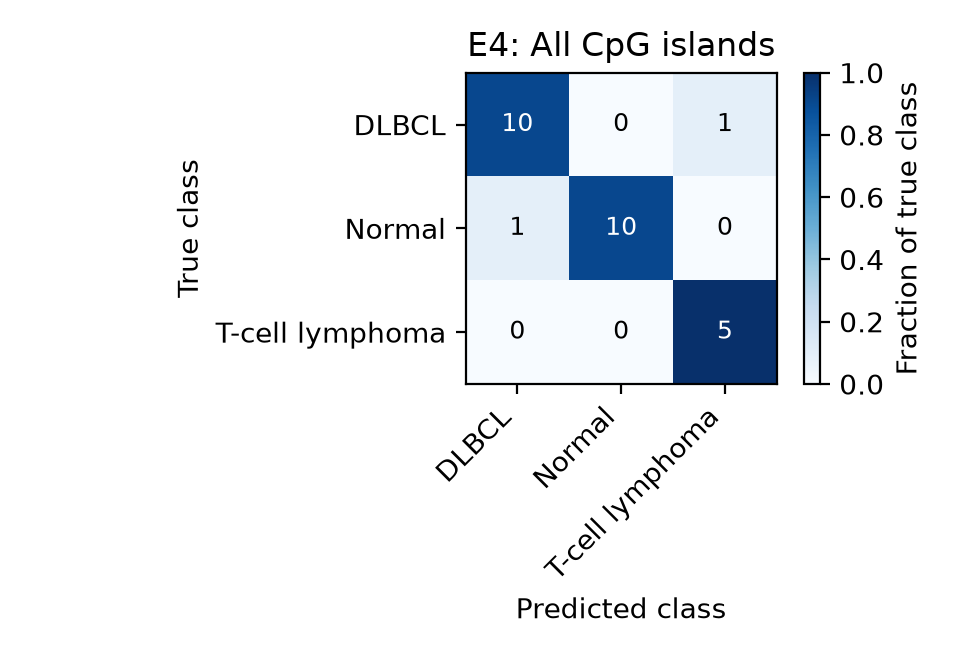

The data file committed next to this chart (first rows):
, DLBCL, Normal, T-cell lymphoma
DLBCL, 10, 0, 1
Normal, 1, 10, 0
T-cell lymphoma, 0, 0, 5
